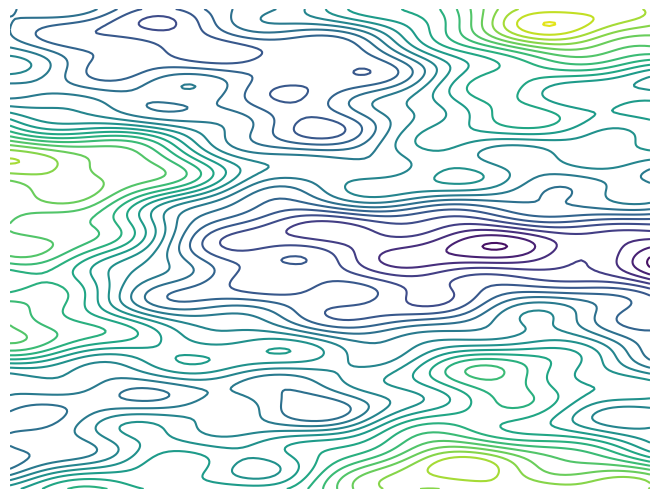

The script that saved this image: (Note: this script raises an exception after producing the figure.)
import numpy as np
import matplotlib.pyplot as plt
from matplotlib.path import Path
import json

WIDTH = 1440
HEIGHT = 3800
RES = 15 # Coarser grid to reduce vertices
PAD = 200 

x = np.linspace(-PAD, WIDTH+PAD, (WIDTH+PAD*2)//RES)
y = np.linspace(-PAD, HEIGHT+PAD, (HEIGHT+PAD*2)//RES)
X, Y = np.meshgrid(x, y)

def noise(X, Y):
    Z = np.zeros_like(X)
    freqs = [0.0015, 0.003, 0.006, 0.012]
    amps = [1.0, 0.6, 0.3, 0.15]
    phases = [0, 1.2, 2.4, 3.1]
    angles = [0.2, 0.8, -0.5, 1.9]
    for f, a, p, ang in zip(freqs, amps, phases, angles):
        nx = X * np.cos(ang) - Y * np.sin(ang)
        ny = X * np.sin(ang) + Y * np.cos(ang)
        Z += a * np.sin(nx * f + p) * np.cos(ny * f + p)
    return Z

Z = noise(X, Y)

fig = plt.figure()
ax = plt.Axes(fig, [0., 0., 1., 1.])
ax.set_axis_off()
fig.add_axes(ax)

# Generate contours
# Use fewer levels (25 instead of 45) to drastically reduce the number of paths drawn!
contours = ax.contour(X, Y, Z, levels=25)

# Simple distance-based decimation (take every Nth point, but keep first and last)
def decimate(vertices, dist_thresh=5.0):
    if len(vertices) < 3: return vertices
    out = [vertices[0]]
    for pt in vertices[1:-1]:
        d = np.linalg.norm(pt - out[-1])
        if d > dist_thresh:
            out.append(pt)
    out.append(vertices[-1])
    return out

paths_str = []
for path in contours.get_paths():
    for polygon in path.to_polygons():
        if len(polygon) < 2: continue
        
        # We use to_polygons but filter out those that are strictly boundary boxes.
        # Since we padded the grid, any straight line that closes a boundary will be 
        # at x=-PAD or x=WIDTH+PAD. We can just clip them or trust the viewBox!
        # Wait, earlier I found that to_polygons auto-closes, drawing a massive line.
        # Let's use iter_segments again!
        pass

paths_str = []
for path in contours.get_paths():
    current_line = []
    
    for vertices, code in path.iter_segments(simplify=True):
        if code == Path.MOVETO:
            if len(current_line) > 1:
                dec = decimate(current_line, 6.0) # simplify
                d = f"M {int(dec[0][0])} {int(dec[0][1])}"
                for pt in dec[1:]:
                    d += f" L {int(pt[0])} {int(pt[1])}"
                paths_str.append(d)
            current_line = [vertices]
        elif code == Path.LINETO:
            current_line.append(vertices)
        elif code == Path.CLOSEPOLY:
            if len(current_line) > 1:
                dec = decimate(current_line, 6.0)
                d = f"M {int(dec[0][0])} {int(dec[0][1])}"
                for pt in dec[1:]:
                    d += f" L {int(pt[0])} {int(pt[1])}"
                d += " Z"
                paths_str.append(d)
            current_line = []
            
    if len(current_line) > 1:
        dec = decimate(current_line, 6.0)
        d = f"M {int(dec[0][0])} {int(dec[0][1])}"
        for pt in dec[1:]:
            d += f" L {int(pt[0])} {int(pt[1])}"
        paths_str.append(d)

with open('scratch/topo_paths.json', 'w') as f:
    json.dump(paths_str, f)

print(f'Generated {len(paths_str)} paths.')
